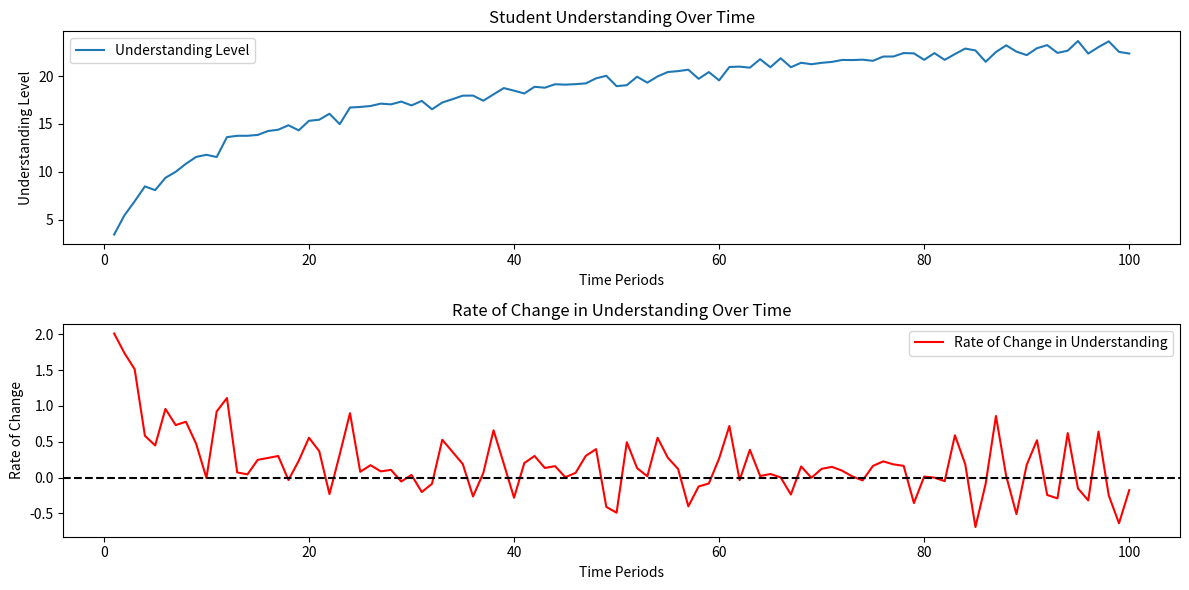

This figure's Python source:
import numpy as np
import matplotlib.pyplot as plt

# Define the understanding function (f(x))
def understanding(t):
    # Example: understanding improves over time with some noise
    return 5 * np.log(t + 1) + np.random.normal(0, 0.5, len(t))

# Calculate the derivative (f'(x))
def derivative(understanding_levels):
    return np.gradient(understanding_levels)

# Time periods (e.g., days or study sessions)
time_periods = np.linspace(1, 100, 100)

# Calculate understanding levels over time
understanding_levels = understanding(time_periods)

# Calculate the rate of change in understanding (derivative)
rate_of_change = derivative(understanding_levels)

# Print understanding levels and rate of change
print("Time Periods | Understanding Level | Rate of Change")
print("-------------------------------------------------")
for t, ul, rc in zip(time_periods, understanding_levels, rate_of_change):
    print(f"{t:12.2f} | {ul:18.5f} | {rc:16.5f}")

# Plot the results
plt.figure(figsize=(12, 6))

plt.subplot(2, 1, 1)
plt.plot(time_periods, understanding_levels, label='Understanding Level')
plt.xlabel('Time Periods')
plt.ylabel('Understanding Level')
plt.title('Student Understanding Over Time')
plt.legend()

plt.subplot(2, 1, 2)
plt.plot(time_periods, rate_of_change, label='Rate of Change in Understanding', color='r')
plt.axhline(0, color='k', linestyle='--')
plt.xlabel('Time Periods')
plt.ylabel('Rate of Change')
plt.title('Rate of Change in Understanding Over Time')
plt.legend()

plt.tight_layout()
plt.show()